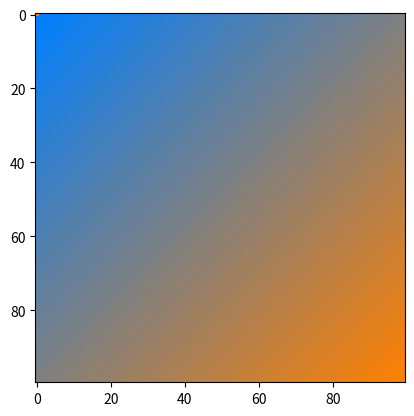

Python code for this plot:
import numpy as np
import matplotlib.pyplot as plt

def lerp(v0, v1, t):
    return (1 - t) * v0 + t * v1

size = 100
image = np.zeros((size, size, 3), dtype="uint8")
assert image.shape[0] == image.shape[1]

color1 = [255, 128, 0]
color2 = [0, 128, 255]

for i, k1 in enumerate(np.linspace(0, 1, image.shape[0])):
    for j, k2 in enumerate(np.linspace(0, 1, image.shape[0])):
        r = lerp(color1[0], color2[0], (k1 + k2) / -2)
        g = lerp(color1[1], color2[1], (k1 + k2) / -2)
        b = lerp(color1[2], color2[2], (k1 + k2) / -2)
        image[i, j, :] = [r, g, b]

plt.figure(1)
plt.imshow(image)
plt.show()